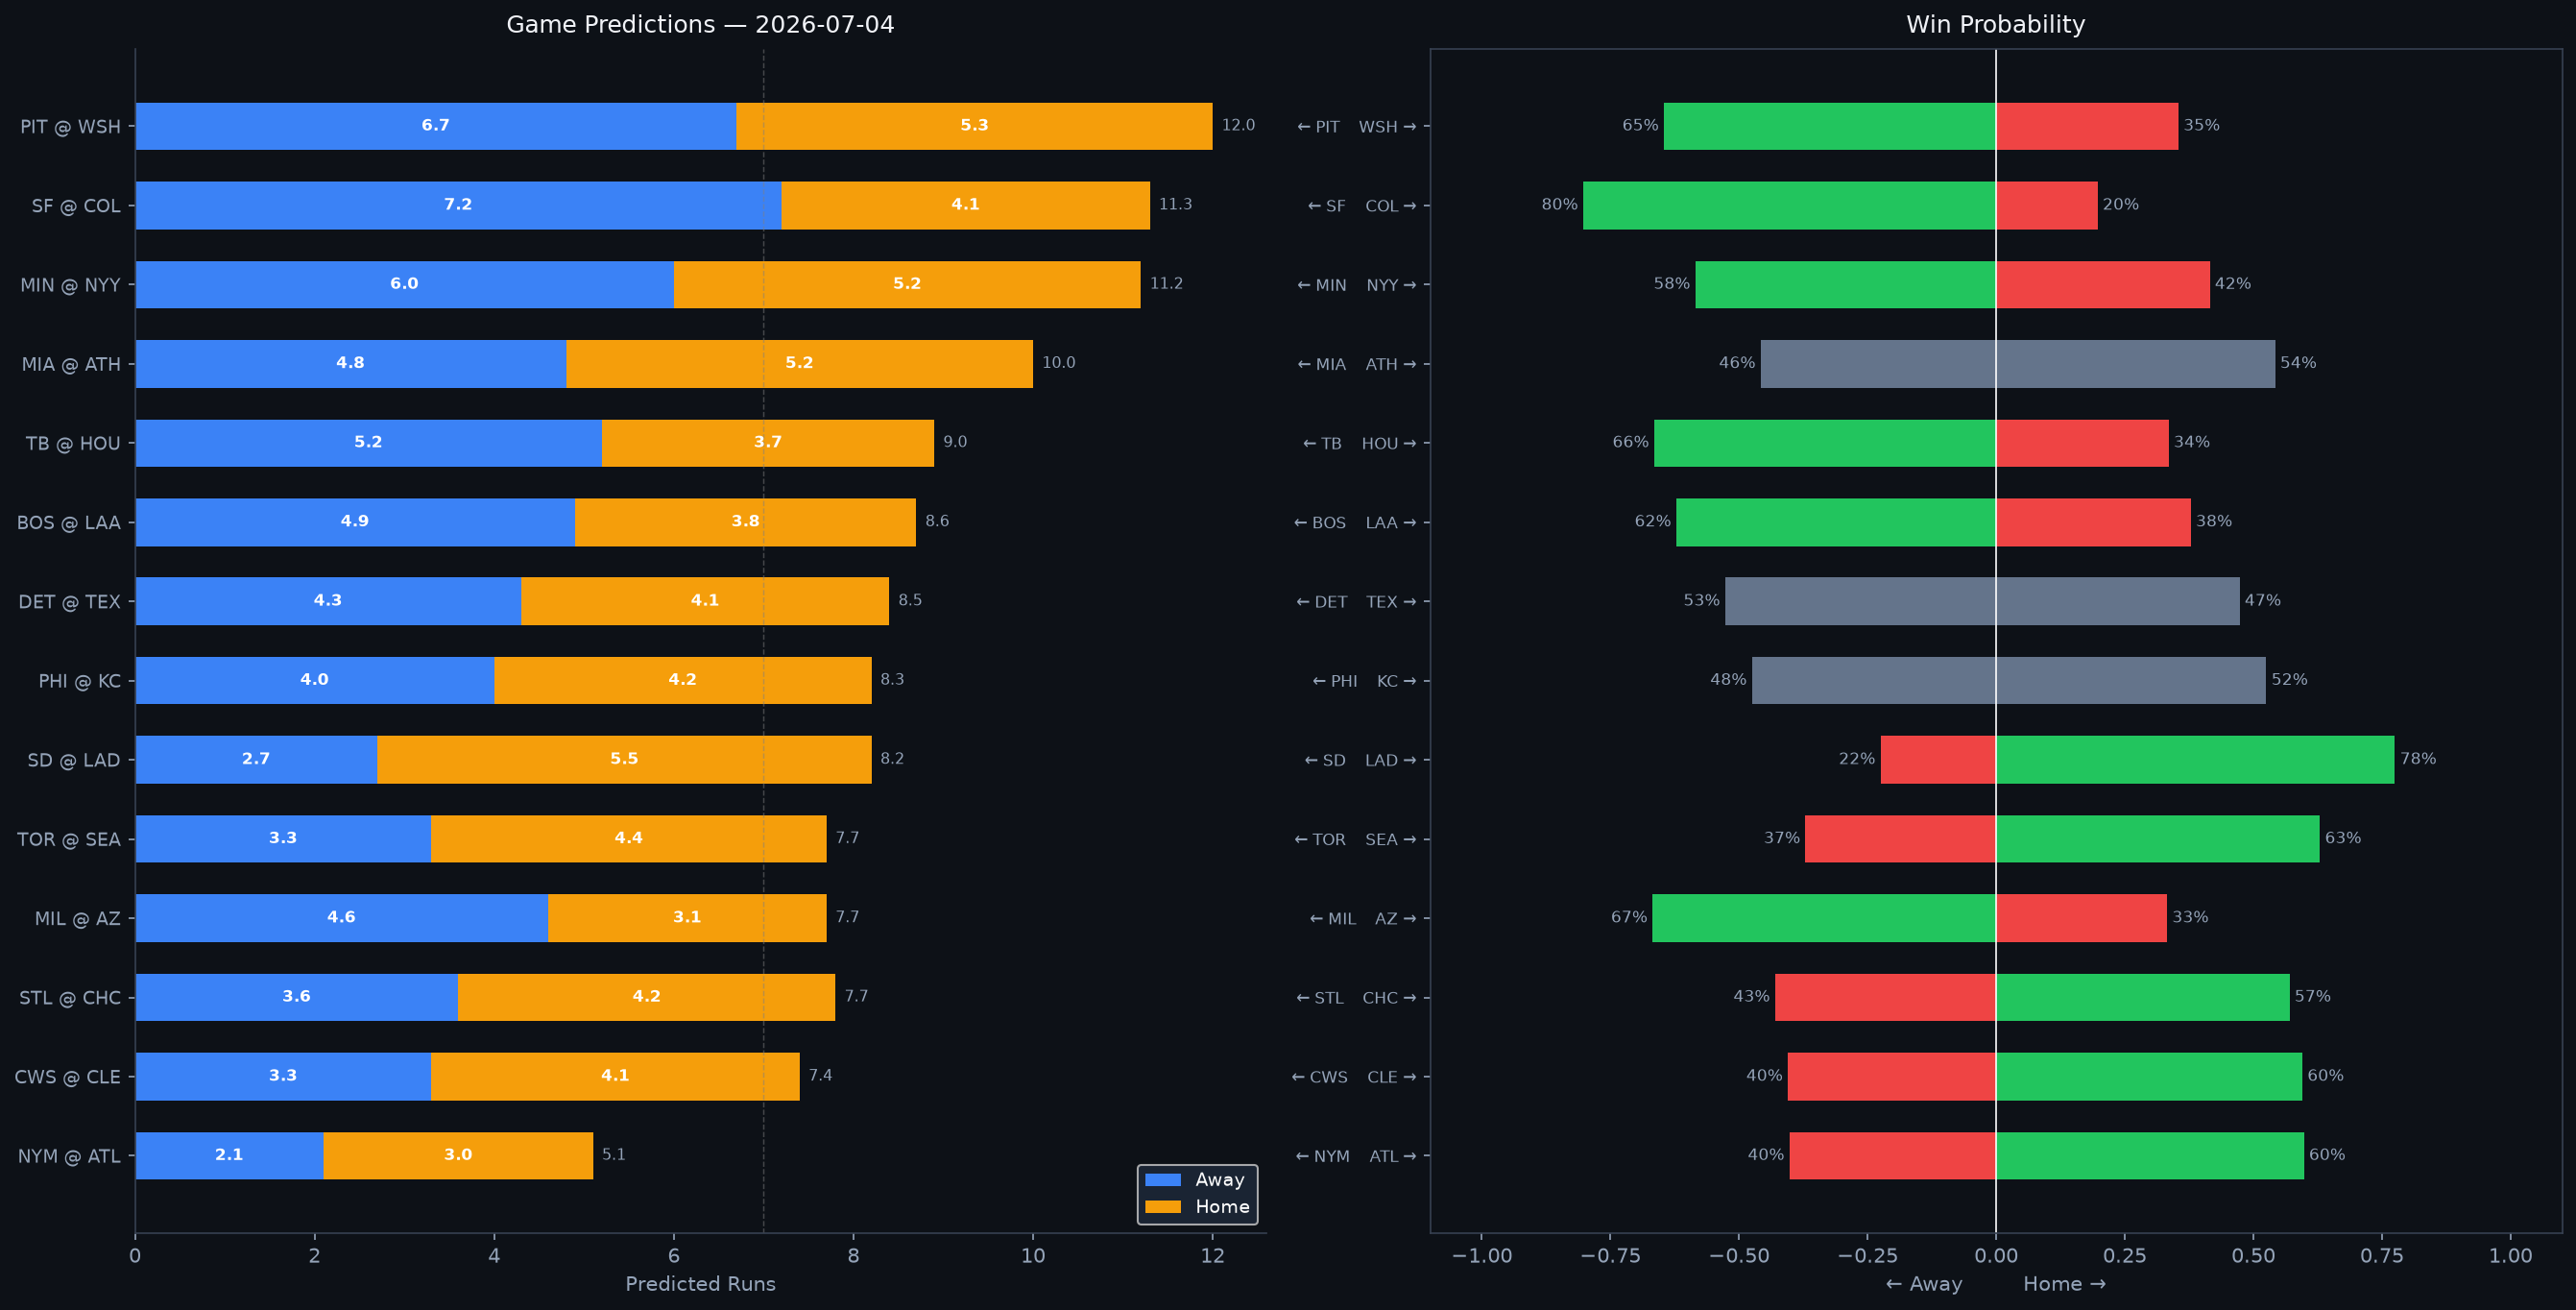

The table this chart was drawn from, first rows:
Rank, matchup, home_team, away_team, venue, home_runs_pred, away_runs_pred, total_pred, run_diff, home_win_prob, away_win_prob, predicted_winner, home_faces, home_sp_hand, home_sp_era, home_sp_last3, home_sp_ped, away_faces, away_sp_hand, away_sp_era, away_sp_last3, away_sp_ped, home_lu_ops, home_lu_xba
1, PIT @ WSH, WSH, PIT, Nationals Park, 5.3, 6.7, 12.0, 1.3, 35.4, 64.6, PIT, Braxton Ashcraft, R, 3.12, 4.85, , Carson Palmquist, L, 8.17, 3.53, , 0.705, 0.34
2, SF @ COL, COL, SF, Coors Field, 4.1, 7.2, 11.3, 3.1, 19.7, 80.3, SF, Robbie Ray, L, 3.91, N/A, , Sean Sullivan, L, 8.64, 10.91, , 0.722, 0.325
3, MIN @ NYY, NYY, MIN, Yankee Stadium, 5.2, 6.0, 11.2, 0.8, 41.5, 58.5, MIN, Zebby Matthews, R, 5.35, 2.25, , Brendan Beck, R, 6.0, 6.0, , 0.703, 0.33
4, MIA @ ATH, ATH, MIA, Sutter Health Park, 5.2, 4.8, 10.0, 0.4, 54.2, 45.8, ATH, Sandy Alcantara, R, 3.7, 4.14, Sandy Alcantara, Aaron Civale, R, 4.21, 8.25, , 0.723, 0.314
5, TB @ HOU, HOU, TB, Daikin Park, 3.7, 5.2, 9.0, 1.5, 33.5, 66.5, TB, Drew Rasmussen, R, 2.82, 1.42, , Hunter Brown, R, 3.41, 2.54, , 0.686, 0.296
6, BOS @ LAA, LAA, BOS, Angel Stadium, 3.8, 4.9, 8.6, 1.1, 37.8, 62.2, BOS, Sonny Gray, R, 3.54, 1.71, , Sam Aldegheri, L, 5.59, 8.85, , 0.681, 0.326
7, DET @ TEX, TEX, DET, Globe Life Field, 4.1, 4.3, 8.5, 0.2, 47.3, 52.7, DET, Jack Flaherty, R, 3.88, 3.46, , Kumar Rocker, R, 4.62, 5.11, , 0.706, 0.321
8, PHI @ KC, KC, PHI, Kauffman Stadium, 4.2, 4.0, 8.3, 0.2, 52.5, 47.5, KC, Jesús Luzardo, L, 4.15, 1.98, , Michael Wacha, R, 3.85, 2.23, , 0.7, 0.337
9, SD @ LAD, LAD, SD, UNIQLO Field at Dodger Stadium, 5.5, 2.7, 8.2, 2.7, 77.5, 22.5, LAD, Griffin Canning, R, 4.83, 7.5, , Yoshinobu Yamamoto, R, 2.67, 2.69, , 0.712, 0.319
10, TOR @ SEA, SEA, TOR, T-Mobile Park, 4.4, 3.3, 7.7, 1.2, 62.9, 37.1, SEA, Shane Bieber, R, 3.27, 6.51, Shane Bieber, Logan Gilbert, R, 3.56, 2.69, , 0.694, 0.285
11, MIL @ AZ, AZ, MIL, Chase Field, 3.1, 4.6, 7.7, 1.6, 33.2, 66.8, MIL, Brandon Woodruff, R, 3.08, N/A, , Merrill Kelly, R, 3.92, 7.37, , 0.698, 0.304
12, STL @ CHC, CHC, STL, Wrigley Field, 4.2, 3.6, 7.7, 0.6, 57.0, 43.0, CHC, Kyle Leahy, R, 3.81, 2.11, , Shota Imanaga, L, 3.52, 3.84, , 0.754, 0.287
13, CWS @ CLE, CLE, CWS, Progressive Field, 4.1, 3.3, 7.4, 0.9, 59.5, 40.5, CLE, Sean Burke, R, 3.8, 1.97, , Parker Messick, L, 2.82, 3.71, , 0.635, 0.312
14, NYM @ ATL, ATL, NYM, Truist Park, 3.0, 2.1, 5.1, 0.9, 59.8, 40.2, ATL, Sean Manaea, L, 4.11, 4.74, , Chris Sale, L, 2.97, 1.65, Chris Sale, 0.694, 0.304
